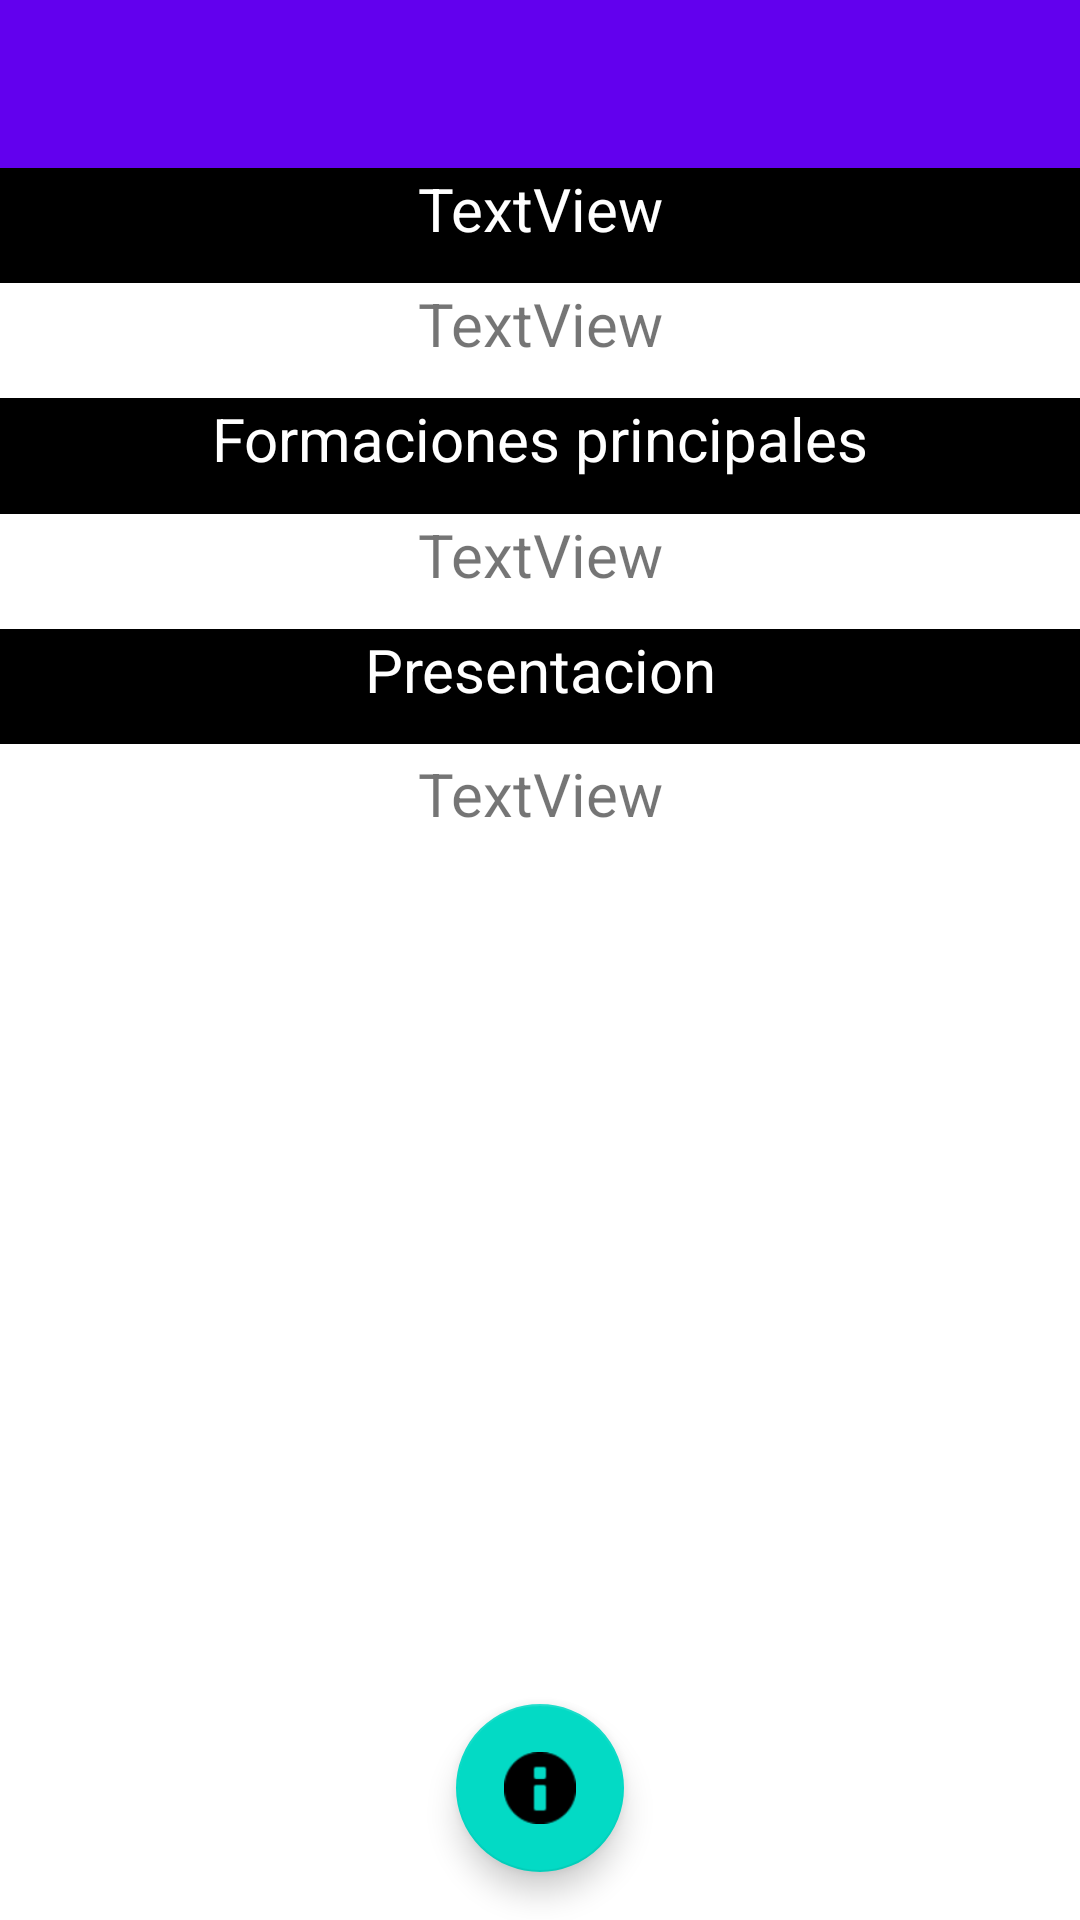

Produce the Android XML layout that renders to this screen, including the resource entries it uses.
<!-- AndroidManifest.xml: application theme Theme.AvesAPIService -->
<!-- res/layout/activity_zona_detail.xml -->
<?xml version="1.0" encoding="utf-8"?>
<androidx.coordinatorlayout.widget.CoordinatorLayout xmlns:android="http://schemas.android.com/apk/res/android"
    xmlns:app="http://schemas.android.com/apk/res-auto"
    xmlns:tools="http://schemas.android.com/tools"
    android:layout_width="match_parent"
    android:layout_height="match_parent"
    tools:context=".view.ZonaDetail">

    <com.google.android.material.appbar.AppBarLayout
        android:layout_width="match_parent"
        android:layout_height="wrap_content"
        android:theme="@style/Theme.AvesAPIService.AppBarOverlay">

        <androidx.appcompat.widget.Toolbar
            android:id="@+id/toolbar"
            android:layout_width="match_parent"
            android:layout_height="?attr/actionBarSize"
            android:background="?attr/colorPrimary"
            app:popupTheme="@style/Theme.AvesAPIService.PopupOverlay" />

    </com.google.android.material.appbar.AppBarLayout>

    <include layout="@layout/content_zona_detail"
        android:id="@+id/cmzona"/>

    <com.google.android.material.floatingactionbutton.FloatingActionButton
        android:id="@+id/fab"
        android:layout_width="wrap_content"
        android:layout_height="wrap_content"
        android:layout_gravity="center_horizontal|bottom"
        android:layout_marginEnd="@dimen/fab_margin"
        android:layout_marginBottom="16dp"
        app:srcCompat="@android:drawable/ic_dialog_info" />


</androidx.coordinatorlayout.widget.CoordinatorLayout>
<!-- res/layout/content_zona_detail.xml (included above) -->
<?xml version="1.0" encoding="utf-8"?>
<androidx.constraintlayout.widget.ConstraintLayout xmlns:android="http://schemas.android.com/apk/res/android"
    xmlns:app="http://schemas.android.com/apk/res-auto"
    xmlns:tools="http://schemas.android.com/tools"
    android:layout_width="match_parent"
    android:layout_height="match_parent"
    app:layout_behavior="@string/appbar_scrolling_view_behavior">


    <TextView
        android:id="@+id/zonadetnombre"
        android:layout_width="0dp"
        android:layout_height="0dp"
        android:background="@color/black"
        android:text="TextView"
        android:textAlignment="center"
        android:textColor="@color/white"
        android:textSize="20sp"
        app:layout_constraintBottom_toTopOf="@+id/zonadetlocalizacion"
        app:layout_constraintEnd_toEndOf="parent"
        app:layout_constraintStart_toStartOf="parent"
        app:layout_constraintTop_toTopOf="parent" />

    <TextView
        android:id="@+id/zonadetlocalizacion"
        android:layout_width="0dp"
        android:layout_height="0dp"
        android:text="TextView"
        android:textAlignment="center"
        android:textSize="20sp"
        app:layout_constraintBottom_toTopOf="@+id/textView3"
        app:layout_constraintEnd_toEndOf="parent"
        app:layout_constraintStart_toStartOf="parent"
        app:layout_constraintTop_toBottomOf="@+id/zonadetnombre" />

    <TextView
        android:id="@+id/textView3"
        android:layout_width="0dp"
        android:layout_height="0dp"
        android:background="@color/black"
        android:text="Formaciones principales"
        android:textAlignment="center"
        android:textColor="@color/white"
        android:textSize="20sp"
        app:layout_constraintBottom_toTopOf="@+id/zonadetformaciones"
        app:layout_constraintEnd_toEndOf="parent"
        app:layout_constraintStart_toStartOf="parent"
        app:layout_constraintTop_toBottomOf="@+id/zonadetlocalizacion" />

    <TextView
        android:id="@+id/textView5"
        android:layout_width="0dp"
        android:layout_height="0dp"
        android:layout_marginBottom="392dp"
        android:background="@color/black"
        android:text="Presentacion"
        android:textAlignment="center"
        android:textColor="@color/white"
        android:textSize="20sp"
        app:layout_constraintBottom_toBottomOf="parent"
        app:layout_constraintEnd_toEndOf="parent"
        app:layout_constraintStart_toStartOf="parent"
        app:layout_constraintTop_toBottomOf="@+id/zonadetformaciones" />

    <TextView
        android:id="@+id/zonadetformaciones"
        android:layout_width="0dp"
        android:layout_height="0dp"
        android:text="TextView"
        android:textAlignment="center"
        android:textSize="20sp"
        app:layout_constraintBottom_toTopOf="@+id/textView5"
        app:layout_constraintEnd_toEndOf="parent"
        app:layout_constraintStart_toStartOf="parent"
        app:layout_constraintTop_toBottomOf="@+id/textView3" />

    <TextView
        android:id="@+id/zonadetpresentacion"
        android:layout_width="0dp"
        android:layout_height="390dp"
        android:layout_marginTop="3dp"
        android:text="TextView"
        android:textAlignment="center"
        android:textSize="20sp"
        app:layout_constraintEnd_toEndOf="parent"
        app:layout_constraintStart_toStartOf="parent"
        app:layout_constraintTop_toBottomOf="@+id/textView5" />
</androidx.constraintlayout.widget.ConstraintLayout>
<!-- resources referenced by this layout -->
<resources>
  <style name="Theme.AvesAPIService.AppBarOverlay" parent="ThemeOverlay.AppCompat.Dark.ActionBar" />
  <style name="Theme.AvesAPIService.PopupOverlay" parent="ThemeOverlay.AppCompat.Light" />
  <style name="Theme.AvesAPIService" parent="Theme.MaterialComponents.DayNight.DarkActionBar">
          
          <item name="colorPrimary">@color/purple_500</item>
          <item name="colorPrimaryVariant">@color/purple_700</item>
          <item name="colorOnPrimary">@color/white</item>
          
          <item name="colorSecondary">@color/teal_200</item>
          <item name="colorSecondaryVariant">@color/teal_700</item>
          <item name="colorOnSecondary">@color/black</item>
          
          <item name="android:statusBarColor">?attr/colorPrimaryVariant</item>
          
      </style>
  <!-- not gathered from this repository: default colours our renderer supplied (Android Studio template values) -->
  <color name="purple_500">#FF6200EE</color>
  <color name="purple_700">#FF3700B3</color>
  <color name="teal_200">#FF03DAC5</color>
  <color name="teal_700">#FF018786</color>
  <color name="black">#FF000000</color>
  <color name="white">#FFFFFFFF</color>
</resources>
